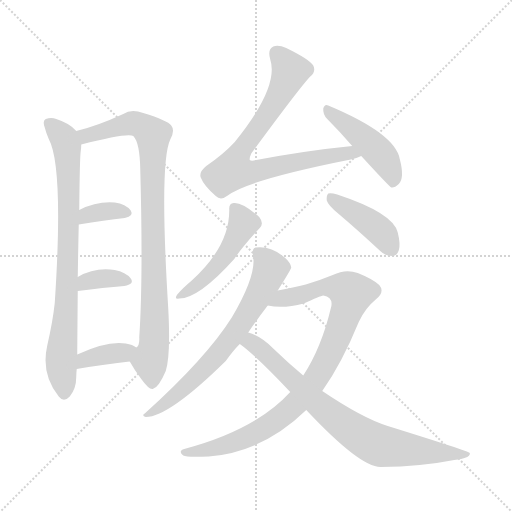
t = 0.00 s
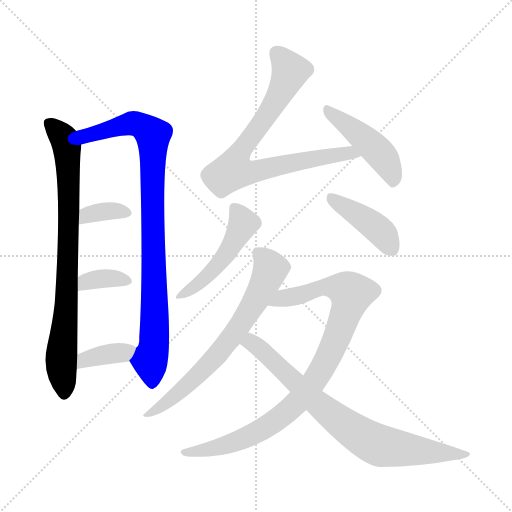
t = 1.81 s
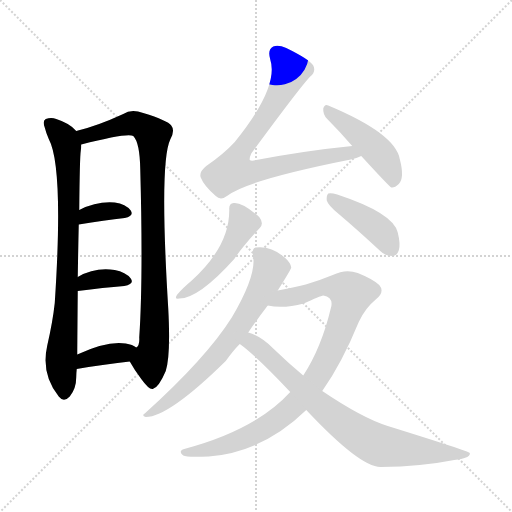
t = 3.63 s
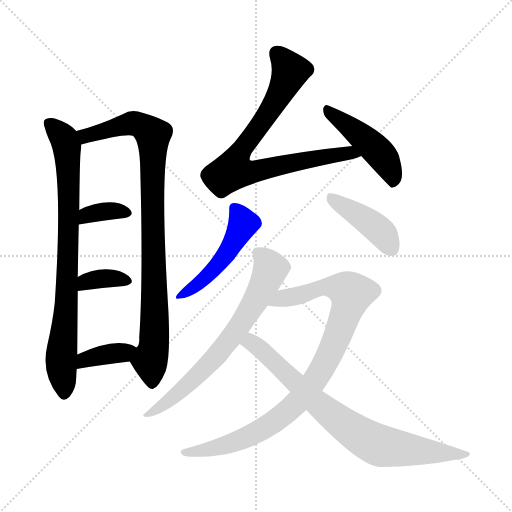
t = 5.44 s
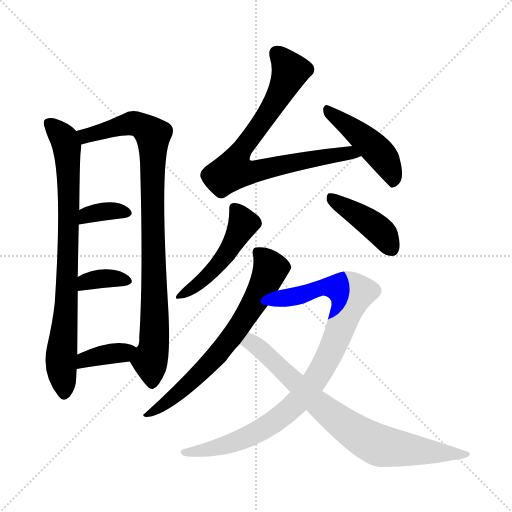
t = 7.26 s
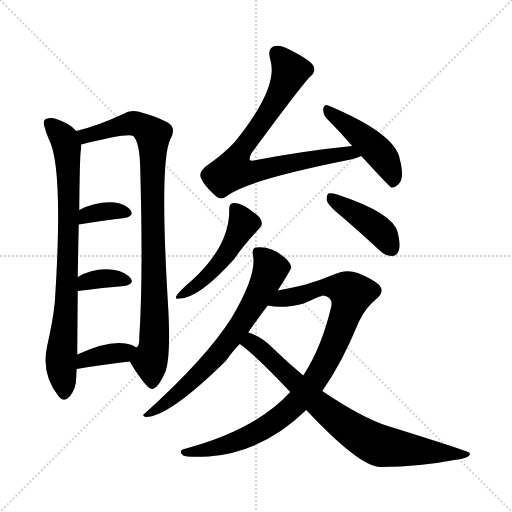
t = 9.07 s

The animated SVG that drew these frames (rendered in a browser with its animation timeline set to each time). Animation: 12 CSS @keyframes rules; one cycle of 9.07 s.

<svg version="1.1" viewBox="0 0 1024 1024" xmlns="http://www.w3.org/2000/svg">
  <g stroke="lightgray" stroke-dasharray="1,1" stroke-width="1" transform="scale(4, 4)">
    <line x1="0" y1="0" x2="256" y2="256"></line>
    <line x1="256" y1="0" x2="0" y2="256"></line>
    <line x1="128" y1="0" x2="128" y2="256"></line>
    <line x1="0" y1="128" x2="256" y2="128"></line>
  </g>
<g transform="scale(1, -1) translate(0, -900)">
   <style type="text/css">
    @keyframes keyframes0 {
      from {
       stroke: blue;
       stroke-dashoffset: 810;
       stroke-width: 128;
       }
       73% {
       animation-timing-function: step-end;
       stroke: blue;
       stroke-dashoffset: 0;
       stroke-width: 128;
       }
       to {
       stroke: black;
       stroke-width: 1024;
       }
       }
       #make-me-a-hanzi-animation-0 {
         animation: keyframes0 0.909180s both;
         animation-delay: 0.000000s;
         animation-timing-function: linear;
       }
    @keyframes keyframes1 {
      from {
       stroke: blue;
       stroke-dashoffset: 912;
       stroke-width: 128;
       }
       75% {
       animation-timing-function: step-end;
       stroke: blue;
       stroke-dashoffset: 0;
       stroke-width: 128;
       }
       to {
       stroke: black;
       stroke-width: 1024;
       }
       }
       #make-me-a-hanzi-animation-1 {
         animation: keyframes1 0.992188s both;
         animation-delay: 0.909180s;
         animation-timing-function: linear;
       }
    @keyframes keyframes2 {
      from {
       stroke: blue;
       stroke-dashoffset: 351;
       stroke-width: 128;
       }
       53% {
       animation-timing-function: step-end;
       stroke: blue;
       stroke-dashoffset: 0;
       stroke-width: 128;
       }
       to {
       stroke: black;
       stroke-width: 1024;
       }
       }
       #make-me-a-hanzi-animation-2 {
         animation: keyframes2 0.535645s both;
         animation-delay: 1.901367s;
         animation-timing-function: linear;
       }
    @keyframes keyframes3 {
      from {
       stroke: blue;
       stroke-dashoffset: 352;
       stroke-width: 128;
       }
       53% {
       animation-timing-function: step-end;
       stroke: blue;
       stroke-dashoffset: 0;
       stroke-width: 128;
       }
       to {
       stroke: black;
       stroke-width: 1024;
       }
       }
       #make-me-a-hanzi-animation-3 {
         animation: keyframes3 0.536458s both;
         animation-delay: 2.437012s;
         animation-timing-function: linear;
       }
    @keyframes keyframes4 {
      from {
       stroke: blue;
       stroke-dashoffset: 368;
       stroke-width: 128;
       }
       55% {
       animation-timing-function: step-end;
       stroke: blue;
       stroke-dashoffset: 0;
       stroke-width: 128;
       }
       to {
       stroke: black;
       stroke-width: 1024;
       }
       }
       #make-me-a-hanzi-animation-4 {
         animation: keyframes4 0.549479s both;
         animation-delay: 2.973470s;
         animation-timing-function: linear;
       }
    @keyframes keyframes5 {
      from {
       stroke: blue;
       stroke-dashoffset: 785;
       stroke-width: 128;
       }
       72% {
       animation-timing-function: step-end;
       stroke: blue;
       stroke-dashoffset: 0;
       stroke-width: 128;
       }
       to {
       stroke: black;
       stroke-width: 1024;
       }
       }
       #make-me-a-hanzi-animation-5 {
         animation: keyframes5 0.888835s both;
         animation-delay: 3.522949s;
         animation-timing-function: linear;
       }
    @keyframes keyframes6 {
      from {
       stroke: blue;
       stroke-dashoffset: 460;
       stroke-width: 128;
       }
       60% {
       animation-timing-function: step-end;
       stroke: blue;
       stroke-dashoffset: 0;
       stroke-width: 128;
       }
       to {
       stroke: black;
       stroke-width: 1024;
       }
       }
       #make-me-a-hanzi-animation-6 {
         animation: keyframes6 0.624349s both;
         animation-delay: 4.411784s;
         animation-timing-function: linear;
       }
    @keyframes keyframes7 {
      from {
       stroke: blue;
       stroke-dashoffset: 481;
       stroke-width: 128;
       }
       61% {
       animation-timing-function: step-end;
       stroke: blue;
       stroke-dashoffset: 0;
       stroke-width: 128;
       }
       to {
       stroke: black;
       stroke-width: 1024;
       }
       }
       #make-me-a-hanzi-animation-7 {
         animation: keyframes7 0.641439s both;
         animation-delay: 5.036133s;
         animation-timing-function: linear;
       }
    @keyframes keyframes8 {
      from {
       stroke: blue;
       stroke-dashoffset: 419;
       stroke-width: 128;
       }
       58% {
       animation-timing-function: step-end;
       stroke: blue;
       stroke-dashoffset: 0;
       stroke-width: 128;
       }
       to {
       stroke: black;
       stroke-width: 1024;
       }
       }
       #make-me-a-hanzi-animation-8 {
         animation: keyframes8 0.590983s both;
         animation-delay: 5.677572s;
         animation-timing-function: linear;
       }
    @keyframes keyframes9 {
      from {
       stroke: blue;
       stroke-dashoffset: 682;
       stroke-width: 128;
       }
       69% {
       animation-timing-function: step-end;
       stroke: blue;
       stroke-dashoffset: 0;
       stroke-width: 128;
       }
       to {
       stroke: black;
       stroke-width: 1024;
       }
       }
       #make-me-a-hanzi-animation-9 {
         animation: keyframes9 0.805013s both;
         animation-delay: 6.268555s;
         animation-timing-function: linear;
       }
    @keyframes keyframes10 {
      from {
       stroke: blue;
       stroke-dashoffset: 920;
       stroke-width: 128;
       }
       75% {
       animation-timing-function: step-end;
       stroke: blue;
       stroke-dashoffset: 0;
       stroke-width: 128;
       }
       to {
       stroke: black;
       stroke-width: 1024;
       }
       }
       #make-me-a-hanzi-animation-10 {
         animation: keyframes10 0.998698s both;
         animation-delay: 7.073568s;
         animation-timing-function: linear;
       }
    @keyframes keyframes11 {
      from {
       stroke: blue;
       stroke-dashoffset: 780;
       stroke-width: 128;
       }
       72% {
       animation-timing-function: step-end;
       stroke: blue;
       stroke-dashoffset: 0;
       stroke-width: 128;
       }
       to {
       stroke: black;
       stroke-width: 1024;
       }
       }
       #make-me-a-hanzi-animation-11 {
         animation: keyframes11 0.884766s both;
         animation-delay: 8.072266s;
         animation-timing-function: linear;
       }
</style>
<path d="M 152.5 638.0 Q 140.5 653.0 112.5 662.0 Q 102.5 666.0 91.5 662.0 Q 84.5 658.0 89.5 645.0 Q 92.5 633.0 97.5 622.0 Q 127.5 567.0 109.5 294.0 Q 105.5 257.0 94.5 209.0 Q 81.5 152.0 117.5 107.0 Q 127.5 94.0 139.5 107.0 Q 152.5 123.0 152.5 146.0 Q 152.5 153.0 153.5 162.0 L 154.5 191.0 Q 154.5 203.0 155.5 318.0 L 155.5 346.0 Q 156.5 407.0 157.5 451.0 L 158.5 480.0 Q 159.5 586.0 161.5 598.0 Q 162.5 605.0 162.5 611.0 C 163.5 628.0 163.5 628.0 152.5 638.0 Z" fill="lightgray"></path> 
<path d="M 259.5 177.0 Q 269.5 159.0 282.5 142.0 Q 298.5 120.0 305.5 122.0 Q 317.5 125.0 331.5 158.0 Q 341.5 189.0 336.5 283.0 Q 318.5 575.0 340.5 621.0 Q 350.5 639.0 342.5 649.0 Q 335.5 659.0 286.5 674.0 Q 262.5 683.0 246.5 672.0 Q 194.5 648.0 152.5 638.0 C 123.5 630.0 133.5 604.0 162.5 611.0 Q 255.5 635.0 266.5 628.0 Q 279.5 615.0 280.5 562.0 Q 286.5 345.0 278.5 225.0 Q 279.5 209.0 272.5 205.0 C 263.5 176.0 256.5 182.0 259.5 177.0 Z" fill="lightgray"></path> 
<path d="M 157.5 451.0 Q 209.5 460.0 249.5 464.0 Q 268.5 468.0 261.5 479.0 Q 251.5 492.0 229.5 495.0 Q 193.5 498.0 158.5 480.0 C 131.5 467.0 127.5 446.0 157.5 451.0 Z" fill="lightgray"></path> 
<path d="M 155.5 318.0 Q 207.5 325.0 248.5 328.0 Q 269.5 332.0 261.5 343.0 Q 251.5 356.0 229.5 360.0 Q 189.5 366.0 155.5 346.0 C 129.5 331.0 125.5 314.0 155.5 318.0 Z" fill="lightgray"></path> 
<path d="M 153.5 162.0 Q 211.5 172.0 259.5 177.0 C 289.5 180.0 296.5 188.0 272.5 205.0 Q 265.5 211.0 251.5 213.0 Q 214.5 219.0 154.5 191.0 C 127.5 178.0 123.5 157.0 153.5 162.0 Z" fill="lightgray"></path> 
<path d="M 704.5 608.0 Q 613.5 599.0 512.5 580.0 Q 502.5 577.0 499.5 580.0 Q 498.5 584.0 502.5 593.0 Q 599.5 725.0 620.5 747.0 Q 632.5 757.0 626.5 769.0 Q 619.5 781.0 572.5 804.0 Q 556.5 811.0 546.5 807.0 Q 534.5 801.0 540.5 781.0 Q 558.5 726.0 469.5 616.0 Q 447.5 592.0 412.5 568.0 Q 397.5 556.0 401.5 545.0 Q 407.5 529.0 431.5 508.0 Q 441.5 498.0 455.5 509.0 Q 495.5 540.0 701.5 581.0 Q 713.5 584.0 722.5 588.0 C 750.5 598.0 734.5 611.0 704.5 608.0 Z" fill="lightgray"></path> 
<path d="M 722.5 588.0 Q 777.5 528.0 782.5 525.0 Q 789.5 524.0 797.5 532.0 Q 809.5 544.0 799.5 582.0 Q 790.5 633.0 656.5 689.0 Q 649.5 693.0 646.5 683.0 Q 645.5 671.0 654.5 662.0 Q 678.5 638.0 704.5 608.0 L 722.5 588.0 Z" fill="lightgray"></path> 
<path d="M 458.5 481.0 Q 459.5 408.0 383.5 339.0 Q 364.5 323.0 354.5 311.0 Q 347.5 301.0 358.5 303.0 Q 397.5 303.0 468.5 382.0 Q 484.5 406.0 519.5 444.0 Q 528.5 453.0 518.5 466.0 Q 484.5 496.0 467.5 494.0 Q 457.5 493.0 458.5 481.0 Z" fill="lightgray"></path> 
<path d="M 677.5 472.0 Q 717.5 438.0 760.5 398.0 Q 770.5 388.0 784.5 388.0 Q 793.5 388.0 797.5 399.0 Q 801.5 411.0 795.5 435.0 Q 786.5 474.0 674.5 511.0 Q 661.5 515.0 656.5 513.0 Q 652.5 509.0 653.5 499.0 Q 656.5 489.0 677.5 472.0 Z" fill="lightgray"></path> 
<path d="M 555.5 319.0 Q 582.5 362.0 582.5 365.0 Q 581.5 374.0 570.5 384.0 Q 542.5 409.0 511.5 405.0 Q 504.5 404.0 505.5 392.0 Q 515.5 353.0 463.5 265.0 Q 412.5 184.0 289.5 73.0 Q 282.5 69.0 291.5 66.0 Q 337.5 66.0 451.5 178.0 Q 466.5 199.0 479.5 212.0 L 496.5 235.0 Q 512.5 259.0 535.5 289.0 L 555.5 319.0 Z" fill="lightgray"></path> 
<path d="M 580.5 116.0 Q 511.5 40.0 368.5 2.0 Q 355.5 -2.0 366.5 -11.0 Q 372.5 -15.0 417.5 -13.0 Q 526.5 -4.0 612.5 80.0 L 644.5 118.0 Q 683.5 173.0 717.5 256.0 Q 730.5 284.0 751.5 301.0 Q 770.5 316.0 758.5 330.0 Q 745.5 342.0 715.5 354.0 Q 691.5 363.0 665.5 350.0 Q 641.5 340.0 611.5 331.0 Q 587.5 325.0 555.5 319.0 C 526.5 313.0 505.5 293.0 535.5 289.0 Q 566.5 282.0 607.5 293.0 Q 640.5 308.0 646.5 309.0 Q 668.5 305.0 661.5 283.0 Q 642.5 204.0 606.5 149.0 L 580.5 116.0 Z" fill="lightgray"></path> 
<path d="M 479.5 212.0 Q 509.5 191.0 580.5 116.0 L 612.5 80.0 Q 720.5 -35.0 761.5 -34.0 Q 843.5 -33.0 908.5 -20.0 Q 942.5 -16.0 939.5 -6.0 Q 939.5 -3.0 775.5 48.0 Q 724.5 64.0 644.5 118.0 L 606.5 149.0 Q 576.5 174.0 546.5 203.0 Q 521.5 228.0 496.5 235.0 C 468.5 246.0 455.5 230.0 479.5 212.0 Z" fill="lightgray"></path> 
      <clipPath id="make-me-a-hanzi-clip-0">
      <path d="M 152.5 638.0 Q 140.5 653.0 112.5 662.0 Q 102.5 666.0 91.5 662.0 Q 84.5 658.0 89.5 645.0 Q 92.5 633.0 97.5 622.0 Q 127.5 567.0 109.5 294.0 Q 105.5 257.0 94.5 209.0 Q 81.5 152.0 117.5 107.0 Q 127.5 94.0 139.5 107.0 Q 152.5 123.0 152.5 146.0 Q 152.5 153.0 153.5 162.0 L 154.5 191.0 Q 154.5 203.0 155.5 318.0 L 155.5 346.0 Q 156.5 407.0 157.5 451.0 L 158.5 480.0 Q 159.5 586.0 161.5 598.0 Q 162.5 605.0 162.5 611.0 C 163.5 628.0 163.5 628.0 152.5 638.0 Z" fill="lightgray"></path>
      </clipPath>
      <path clip-path="url(#make-me-a-hanzi-clip-0)" d="M 98.5 653.0 L 123.5 630.0 L 134.5 599.0 L 138.5 493.0 L 133.5 279.0 L 122.5 184.0 L 128.5 113.0 " fill="none" id="make-me-a-hanzi-animation-0" stroke-dasharray="682 1364" stroke-linecap="round"></path>

      <clipPath id="make-me-a-hanzi-clip-1">
      <path d="M 259.5 177.0 Q 269.5 159.0 282.5 142.0 Q 298.5 120.0 305.5 122.0 Q 317.5 125.0 331.5 158.0 Q 341.5 189.0 336.5 283.0 Q 318.5 575.0 340.5 621.0 Q 350.5 639.0 342.5 649.0 Q 335.5 659.0 286.5 674.0 Q 262.5 683.0 246.5 672.0 Q 194.5 648.0 152.5 638.0 C 123.5 630.0 133.5 604.0 162.5 611.0 Q 255.5 635.0 266.5 628.0 Q 279.5 615.0 280.5 562.0 Q 286.5 345.0 278.5 225.0 Q 279.5 209.0 272.5 205.0 C 263.5 176.0 256.5 182.0 259.5 177.0 Z" fill="lightgray"></path>
      </clipPath>
      <path clip-path="url(#make-me-a-hanzi-clip-1)" d="M 160.5 633.0 L 175.5 628.0 L 265.5 654.0 L 304.5 632.0 L 310.5 271.0 L 308.5 214.0 L 299.5 178.0 L 304.5 132.0 " fill="none" id="make-me-a-hanzi-animation-1" stroke-dasharray="784 1568" stroke-linecap="round"></path>

      <clipPath id="make-me-a-hanzi-clip-2">
      <path d="M 157.5 451.0 Q 209.5 460.0 249.5 464.0 Q 268.5 468.0 261.5 479.0 Q 251.5 492.0 229.5 495.0 Q 193.5 498.0 158.5 480.0 C 131.5 467.0 127.5 446.0 157.5 451.0 Z" fill="lightgray"></path>
      </clipPath>
      <path clip-path="url(#make-me-a-hanzi-clip-2)" d="M 165.5 458.0 L 173.5 470.0 L 184.5 473.0 L 221.5 479.0 L 252.5 474.0 " fill="none" id="make-me-a-hanzi-animation-2" stroke-dasharray="223 446" stroke-linecap="round"></path>

      <clipPath id="make-me-a-hanzi-clip-3">
      <path d="M 155.5 318.0 Q 207.5 325.0 248.5 328.0 Q 269.5 332.0 261.5 343.0 Q 251.5 356.0 229.5 360.0 Q 189.5 366.0 155.5 346.0 C 129.5 331.0 125.5 314.0 155.5 318.0 Z" fill="lightgray"></path>
      </clipPath>
      <path clip-path="url(#make-me-a-hanzi-clip-3)" d="M 163.5 325.0 L 171.5 337.0 L 206.5 343.0 L 252.5 338.0 " fill="none" id="make-me-a-hanzi-animation-3" stroke-dasharray="224 448" stroke-linecap="round"></path>

      <clipPath id="make-me-a-hanzi-clip-4">
      <path d="M 153.5 162.0 Q 211.5 172.0 259.5 177.0 C 289.5 180.0 296.5 188.0 272.5 205.0 Q 265.5 211.0 251.5 213.0 Q 214.5 219.0 154.5 191.0 C 127.5 178.0 123.5 157.0 153.5 162.0 Z" fill="lightgray"></path>
      </clipPath>
      <path clip-path="url(#make-me-a-hanzi-clip-4)" d="M 160.5 169.0 L 170.5 182.0 L 264.5 200.0 " fill="none" id="make-me-a-hanzi-animation-4" stroke-dasharray="240 480" stroke-linecap="round"></path>

      <clipPath id="make-me-a-hanzi-clip-5">
      <path d="M 704.5 608.0 Q 613.5 599.0 512.5 580.0 Q 502.5 577.0 499.5 580.0 Q 498.5 584.0 502.5 593.0 Q 599.5 725.0 620.5 747.0 Q 632.5 757.0 626.5 769.0 Q 619.5 781.0 572.5 804.0 Q 556.5 811.0 546.5 807.0 Q 534.5 801.0 540.5 781.0 Q 558.5 726.0 469.5 616.0 Q 447.5 592.0 412.5 568.0 Q 397.5 556.0 401.5 545.0 Q 407.5 529.0 431.5 508.0 Q 441.5 498.0 455.5 509.0 Q 495.5 540.0 701.5 581.0 Q 713.5 584.0 722.5 588.0 C 750.5 598.0 734.5 611.0 704.5 608.0 Z" fill="lightgray"></path>
      </clipPath>
      <path clip-path="url(#make-me-a-hanzi-clip-5)" d="M 553.5 794.0 L 580.5 758.0 L 577.5 748.0 L 533.5 668.0 L 472.5 583.0 L 466.5 559.0 L 516.5 558.0 L 656.5 588.0 L 699.5 595.0 L 715.5 591.0 " fill="none" id="make-me-a-hanzi-animation-5" stroke-dasharray="657 1314" stroke-linecap="round"></path>

      <clipPath id="make-me-a-hanzi-clip-6">
      <path d="M 722.5 588.0 Q 777.5 528.0 782.5 525.0 Q 789.5 524.0 797.5 532.0 Q 809.5 544.0 799.5 582.0 Q 790.5 633.0 656.5 689.0 Q 649.5 693.0 646.5 683.0 Q 645.5 671.0 654.5 662.0 Q 678.5 638.0 704.5 608.0 L 722.5 588.0 Z" fill="lightgray"></path>
      </clipPath>
      <path clip-path="url(#make-me-a-hanzi-clip-6)" d="M 655.5 679.0 L 712.5 637.0 L 765.5 587.0 L 785.5 548.0 L 785.5 531.0 " fill="none" id="make-me-a-hanzi-animation-6" stroke-dasharray="332 664" stroke-linecap="round"></path>

      <clipPath id="make-me-a-hanzi-clip-7">
      <path d="M 458.5 481.0 Q 459.5 408.0 383.5 339.0 Q 364.5 323.0 354.5 311.0 Q 347.5 301.0 358.5 303.0 Q 397.5 303.0 468.5 382.0 Q 484.5 406.0 519.5 444.0 Q 528.5 453.0 518.5 466.0 Q 484.5 496.0 467.5 494.0 Q 457.5 493.0 458.5 481.0 Z" fill="lightgray"></path>
      </clipPath>
      <path clip-path="url(#make-me-a-hanzi-clip-7)" d="M 471.5 482.0 L 486.5 453.0 L 462.5 407.0 L 422.5 355.0 L 362.5 310.0 " fill="none" id="make-me-a-hanzi-animation-7" stroke-dasharray="353 706" stroke-linecap="round"></path>

      <clipPath id="make-me-a-hanzi-clip-8">
      <path d="M 677.5 472.0 Q 717.5 438.0 760.5 398.0 Q 770.5 388.0 784.5 388.0 Q 793.5 388.0 797.5 399.0 Q 801.5 411.0 795.5 435.0 Q 786.5 474.0 674.5 511.0 Q 661.5 515.0 656.5 513.0 Q 652.5 509.0 653.5 499.0 Q 656.5 489.0 677.5 472.0 Z" fill="lightgray"></path>
      </clipPath>
      <path clip-path="url(#make-me-a-hanzi-clip-8)" d="M 660.5 505.0 L 755.5 443.0 L 783.5 402.0 " fill="none" id="make-me-a-hanzi-animation-8" stroke-dasharray="291 582" stroke-linecap="round"></path>

      <clipPath id="make-me-a-hanzi-clip-9">
      <path d="M 555.5 319.0 Q 582.5 362.0 582.5 365.0 Q 581.5 374.0 570.5 384.0 Q 542.5 409.0 511.5 405.0 Q 504.5 404.0 505.5 392.0 Q 515.5 353.0 463.5 265.0 Q 412.5 184.0 289.5 73.0 Q 282.5 69.0 291.5 66.0 Q 337.5 66.0 451.5 178.0 Q 466.5 199.0 479.5 212.0 L 496.5 235.0 Q 512.5 259.0 535.5 289.0 L 555.5 319.0 Z" fill="lightgray"></path>
      </clipPath>
      <path clip-path="url(#make-me-a-hanzi-clip-9)" d="M 519.5 394.0 L 540.5 362.0 L 522.5 319.0 L 475.5 242.0 L 414.5 167.0 L 326.5 89.0 L 294.5 71.0 " fill="none" id="make-me-a-hanzi-animation-9" stroke-dasharray="554 1108" stroke-linecap="round"></path>

      <clipPath id="make-me-a-hanzi-clip-10">
      <path d="M 580.5 116.0 Q 511.5 40.0 368.5 2.0 Q 355.5 -2.0 366.5 -11.0 Q 372.5 -15.0 417.5 -13.0 Q 526.5 -4.0 612.5 80.0 L 644.5 118.0 Q 683.5 173.0 717.5 256.0 Q 730.5 284.0 751.5 301.0 Q 770.5 316.0 758.5 330.0 Q 745.5 342.0 715.5 354.0 Q 691.5 363.0 665.5 350.0 Q 641.5 340.0 611.5 331.0 Q 587.5 325.0 555.5 319.0 C 526.5 313.0 505.5 293.0 535.5 289.0 Q 566.5 282.0 607.5 293.0 Q 640.5 308.0 646.5 309.0 Q 668.5 305.0 661.5 283.0 Q 642.5 204.0 606.5 149.0 L 580.5 116.0 Z" fill="lightgray"></path>
      </clipPath>
      <path clip-path="url(#make-me-a-hanzi-clip-10)" d="M 542.5 292.0 L 652.5 327.0 L 683.5 324.0 L 702.5 313.0 L 687.5 259.0 L 656.5 185.0 L 628.5 137.0 L 590.5 91.0 L 542.5 52.0 L 492.5 25.0 L 407.5 -2.0 L 371.5 -5.0 " fill="none" id="make-me-a-hanzi-animation-10" stroke-dasharray="792 1584" stroke-linecap="round"></path>

      <clipPath id="make-me-a-hanzi-clip-11">
      <path d="M 479.5 212.0 Q 509.5 191.0 580.5 116.0 L 612.5 80.0 Q 720.5 -35.0 761.5 -34.0 Q 843.5 -33.0 908.5 -20.0 Q 942.5 -16.0 939.5 -6.0 Q 939.5 -3.0 775.5 48.0 Q 724.5 64.0 644.5 118.0 L 606.5 149.0 Q 576.5 174.0 546.5 203.0 Q 521.5 228.0 496.5 235.0 C 468.5 246.0 455.5 230.0 479.5 212.0 Z" fill="lightgray"></path>
      </clipPath>
      <path clip-path="url(#make-me-a-hanzi-clip-11)" d="M 487.5 215.0 L 507.5 213.0 L 639.5 88.0 L 707.5 37.0 L 751.5 12.0 L 843.5 -3.0 L 936.5 -8.0 " fill="none" id="make-me-a-hanzi-animation-11" stroke-dasharray="652 1304" stroke-linecap="round"></path>

</g>
</svg>
